Photos from the image-classification dataset "dataset" in the GitHub repository ly2dst/DWT-ConvNet. Its 2 classes are: defect, healthy.

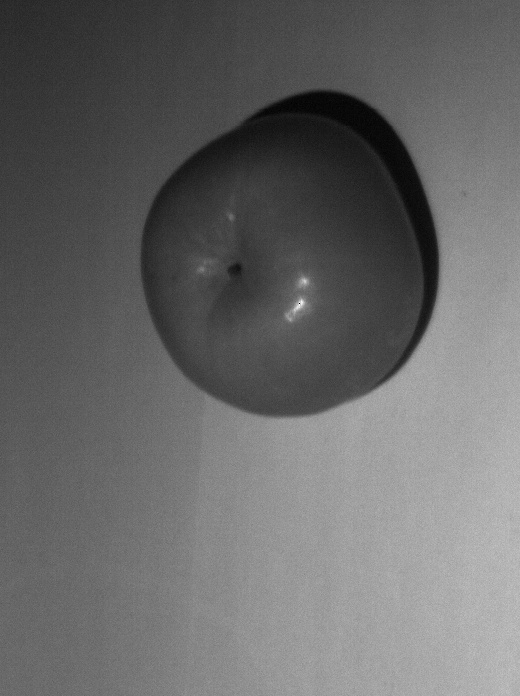
Label: healthy

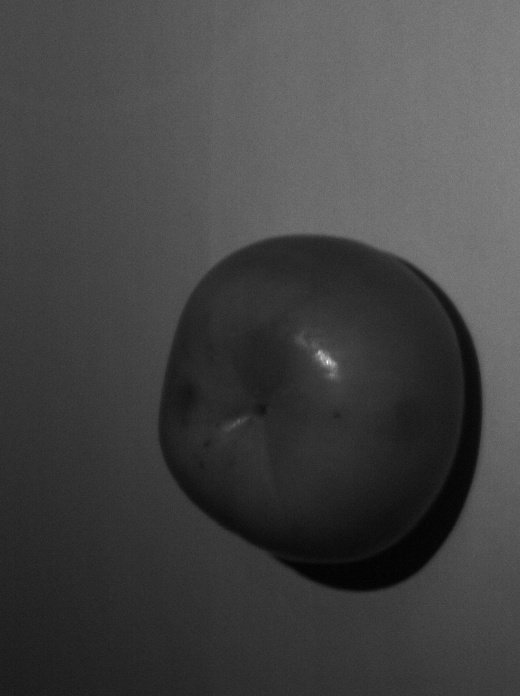
Label: defect

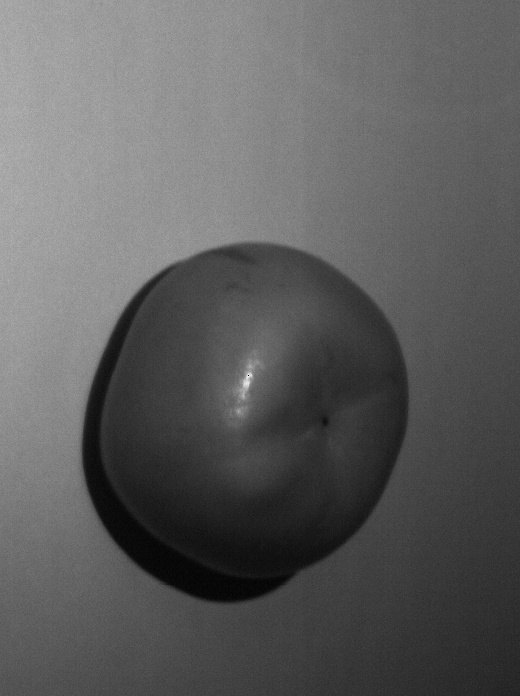
Label: healthy

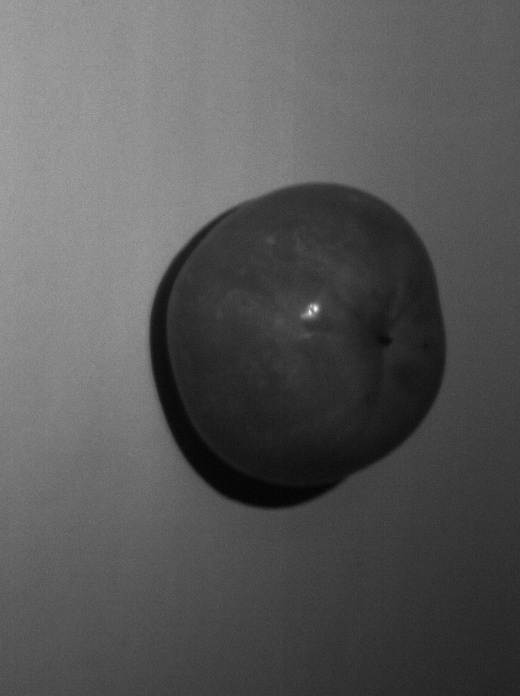
Label: healthy

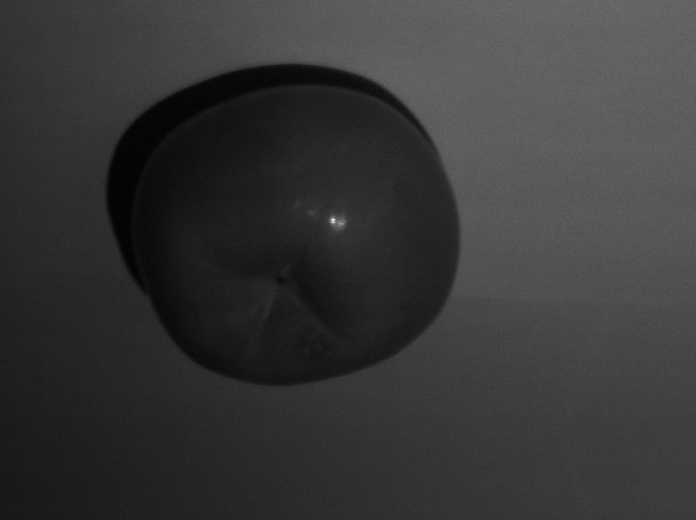
Label: healthy

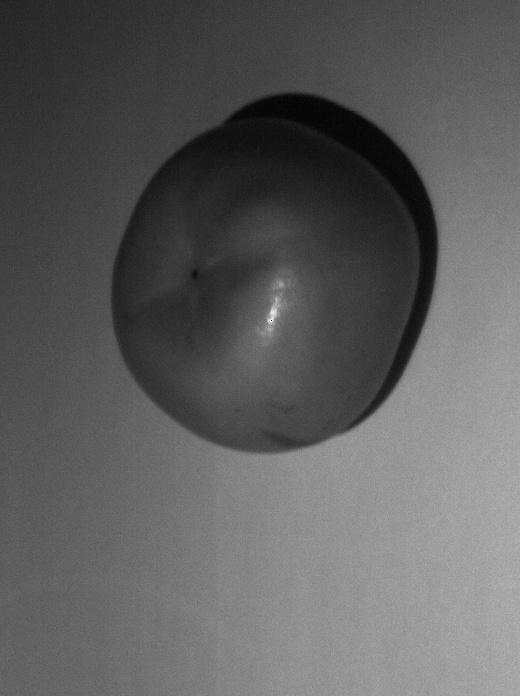
Label: healthy
